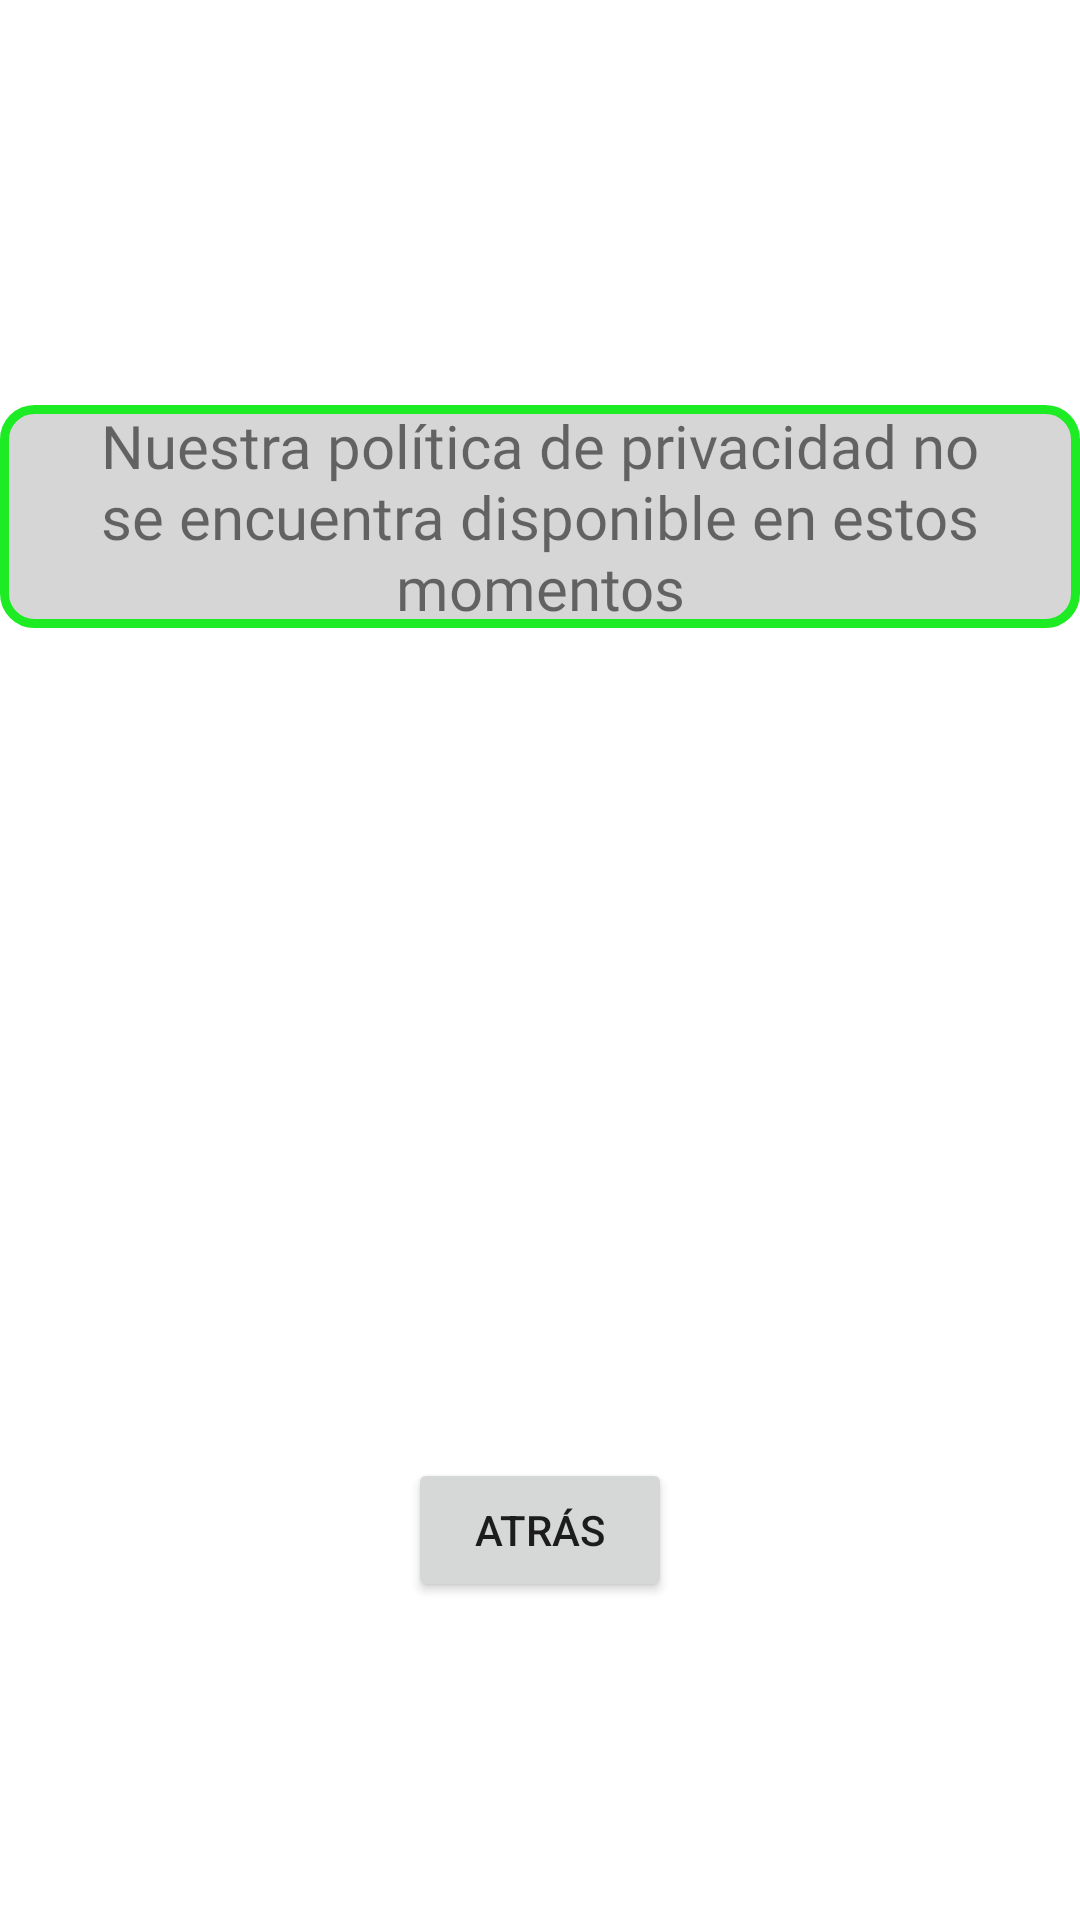

This screen was rendered from an Android layout file. Write that file and the resources it references.
<!-- AndroidManifest.xml: application theme Theme.EjercicioAerolínea -->
<!-- res/layout/activity_politica_privacidad.xml -->
<?xml version="1.0" encoding="utf-8"?>
<androidx.constraintlayout.widget.ConstraintLayout xmlns:android="http://schemas.android.com/apk/res/android"
    xmlns:app="http://schemas.android.com/apk/res-auto"
    xmlns:tools="http://schemas.android.com/tools"
    android:layout_width="match_parent"
    android:layout_height="match_parent"
    tools:context=".menu.PoliticaPrivacidad">

    <Button
        android:id="@+id/button6"
        android:layout_width="wrap_content"
        android:layout_height="wrap_content"
        android:layout_marginBottom="106dp"
        android:text="@string/bt_atras"
        app:layout_constraintBottom_toBottomOf="parent"
        app:layout_constraintEnd_toEndOf="parent"
        app:layout_constraintStart_toStartOf="parent" />

    <TextView
        android:id="@+id/textView9"
        android:layout_width="0dp"
        android:layout_height="wrap_content"
        android:layout_marginTop="135dp"
        android:background="@drawable/shape"
        android:fontFamily="@font/notoserif"
        android:text="@string/politicaPrivacidad"
        android:textAlignment="center"
        android:textSize="20sp"
        app:layout_constraintEnd_toEndOf="parent"
        app:layout_constraintStart_toStartOf="parent"
        app:layout_constraintTop_toTopOf="parent" />
</androidx.constraintlayout.widget.ConstraintLayout>
<!-- resources referenced by this layout -->
<resources>
  <!-- drawable shape (drawable) -->
  <?xml version="1.0" encoding="utf-8"?>
  <shape xmlns:android="http://schemas.android.com/apk/res/android"
      android:shape="rectangle">
      <stroke
          android:width="3dp"
          android:color="@color/green"></stroke>
      <solid android:color="@color/gray"></solid>
  <corners android:radius="10dp"></corners>
  </shape>
  <string name="bt_atras">Atrás</string>
  <string name="politicaPrivacidad">Nuestra política de privacidad no se encuentra disponible en estos momentos</string>
  <style name="Theme.EjercicioAerolínea" parent="Theme.MaterialComponents.DayNight.DarkActionBar">
          
          <item name="colorPrimary">@color/green</item>
          <item name="colorPrimaryVariant">@color/green2</item>
          <item name="colorOnPrimary">@color/white</item>
          
          <item name="colorSecondary">@color/green</item>
          <item name="colorSecondaryVariant">@color/green2</item>
          <item name="colorOnSecondary">@color/black</item>
          
          <item name="android:statusBarColor" tools:targetApi="l">?attr/colorPrimaryVariant</item>
          
      </style>
  <color name="green">#1DEC25</color>
  <color name="gray">#D6D6D6</color>
  <color name="green2">#8BC34A</color>
  <color name="white">#FFFFFFFF</color>
  <color name="black">#FF000000</color>
</resources>
